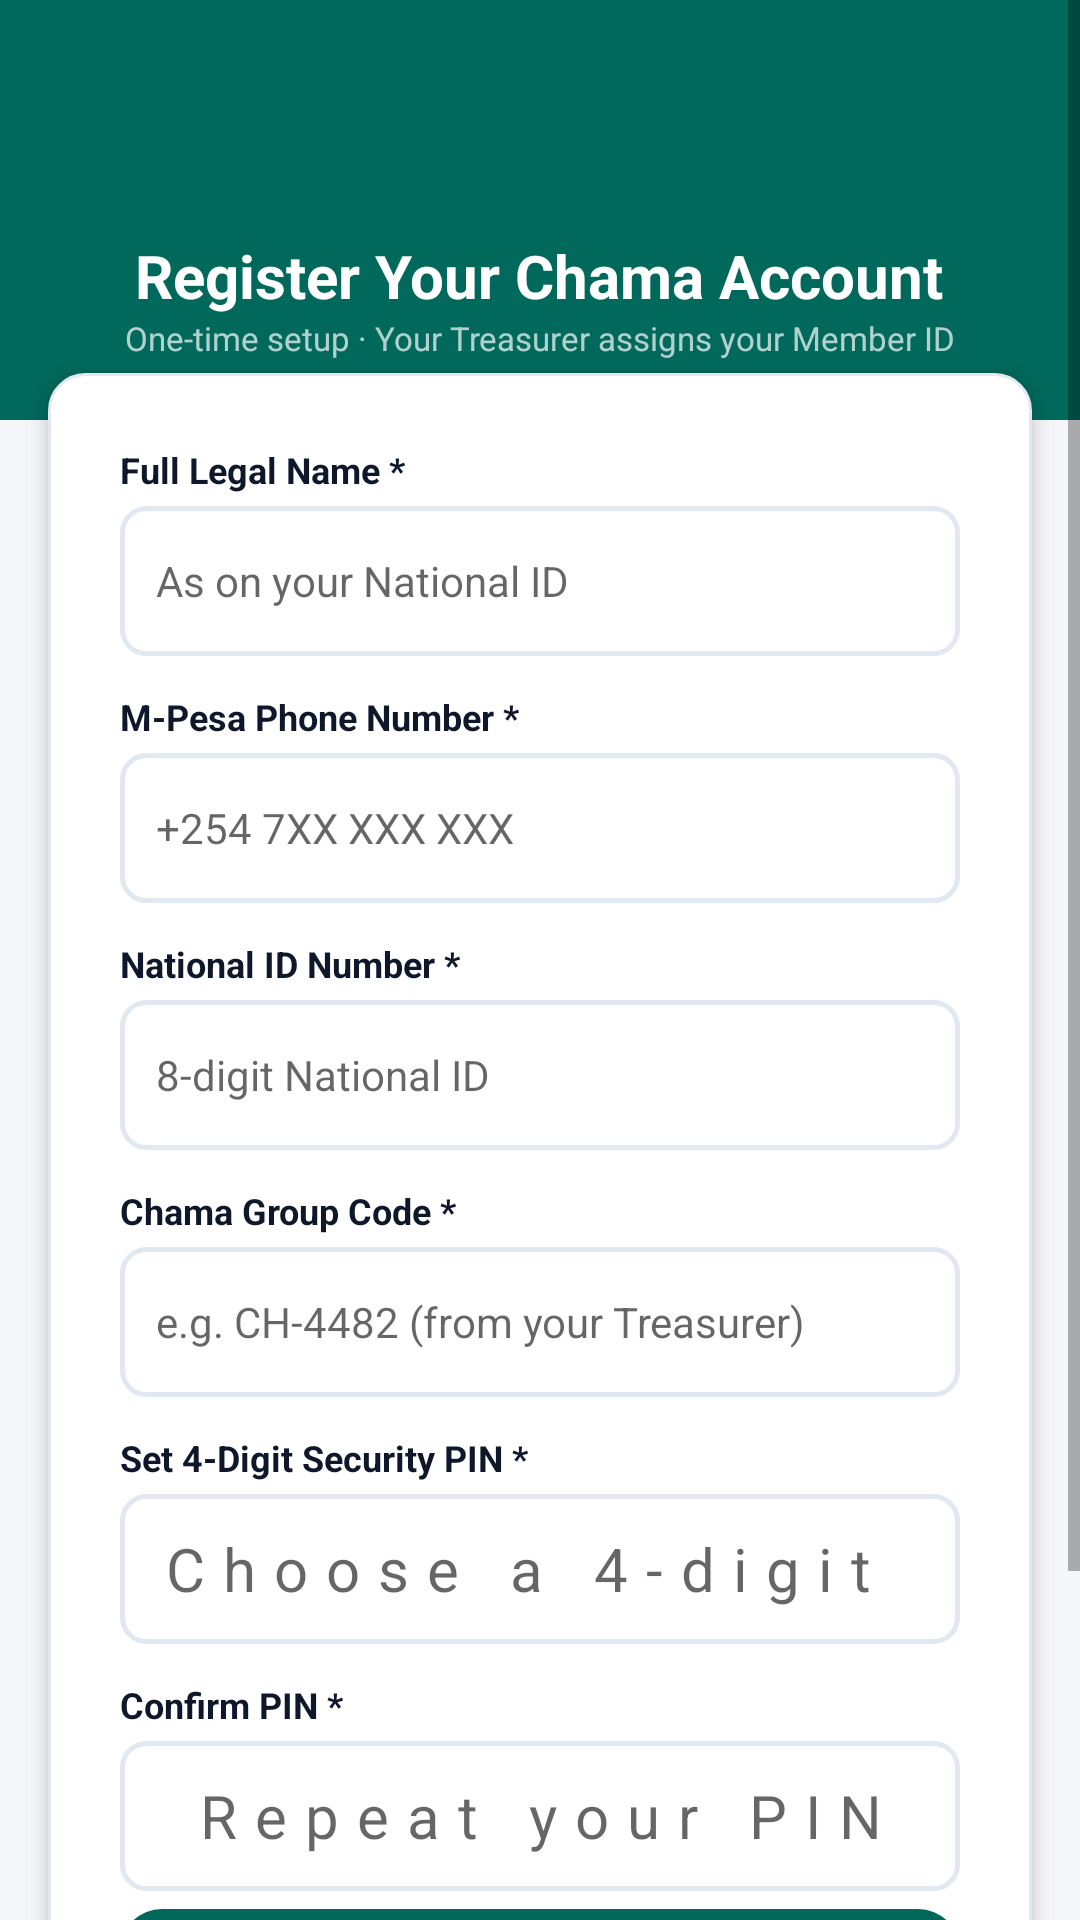

Android layout source for this screen:
<!-- AndroidManifest.xml: activity theme Theme.ChamaLoanApp -->
<!-- res/layout/activity_register.xml -->
<?xml version="1.0" encoding="utf-8"?>
<ScrollView xmlns:android="http://schemas.android.com/apk/res/android"
    android:layout_width="match_parent"
    android:layout_height="match_parent"
    android:background="@color/screen_background"
    android:fillViewport="true">

    <LinearLayout
        android:layout_width="match_parent"
        android:layout_height="wrap_content"
        android:orientation="vertical"
        android:gravity="center_horizontal">

        
        <LinearLayout
            android:layout_width="match_parent"
            android:layout_height="140dp"
            android:background="@color/brand_primary"
            android:orientation="vertical"
            android:gravity="bottom|center_horizontal"
            android:paddingBottom="20dp">

            <TextView
                android:layout_width="wrap_content"
                android:layout_height="wrap_content"
                android:text="Register Your Chama Account"
                android:textColor="@android:color/white"
                android:textSize="20sp"
                android:textStyle="bold" />

            <TextView
                android:layout_width="wrap_content"
                android:layout_height="wrap_content"
                android:text="One-time setup · Your Treasurer assigns your Member ID"
                android:textColor="#B2FFFFFF"
                android:textSize="11sp" />
        </LinearLayout>

        
        <LinearLayout
            android:layout_width="match_parent"
            android:layout_height="wrap_content"
            android:background="@drawable/bg_card_white"
            android:elevation="4dp"
            android:orientation="vertical"
            android:padding="24dp"
            android:layout_marginHorizontal="16dp"
            android:layout_marginTop="-16dp"
            android:layout_marginBottom="16dp">

            <TextView
                android:layout_width="wrap_content"
                android:layout_height="wrap_content"
                android:text="Full Legal Name *"
                android:textColor="@color/text_primary"
                android:textSize="12sp"
                android:textStyle="bold"
                android:layout_marginBottom="4dp" />
            <EditText
                android:id="@+id/etRegisterName"
                android:layout_width="match_parent"
                android:layout_height="50dp"
                android:hint="As on your National ID"
                android:inputType="textPersonName"
                android:textSize="14sp"
                android:paddingHorizontal="12dp"
                android:layout_marginBottom="12dp"
                android:background="@drawable/bg_input_field" />

            <TextView
                android:layout_width="wrap_content"
                android:layout_height="wrap_content"
                android:text="M-Pesa Phone Number *"
                android:textColor="@color/text_primary"
                android:textSize="12sp"
                android:textStyle="bold"
                android:layout_marginBottom="4dp" />
            <EditText
                android:id="@+id/etRegisterPhone"
                android:layout_width="match_parent"
                android:layout_height="50dp"
                android:hint="+254 7XX XXX XXX"
                android:inputType="phone"
                android:textSize="14sp"
                android:paddingHorizontal="12dp"
                android:layout_marginBottom="12dp"
                android:background="@drawable/bg_input_field" />

            <TextView
                android:layout_width="wrap_content"
                android:layout_height="wrap_content"
                android:text="National ID Number *"
                android:textColor="@color/text_primary"
                android:textSize="12sp"
                android:textStyle="bold"
                android:layout_marginBottom="4dp" />
            <EditText
                android:id="@+id/etRegisterNationalId"
                android:layout_width="match_parent"
                android:layout_height="50dp"
                android:hint="8-digit National ID"
                android:inputType="number"
                android:maxLength="8"
                android:textSize="14sp"
                android:paddingHorizontal="12dp"
                android:layout_marginBottom="12dp"
                android:background="@drawable/bg_input_field" />

            <TextView
                android:layout_width="wrap_content"
                android:layout_height="wrap_content"
                android:text="Chama Group Code *"
                android:textColor="@color/text_primary"
                android:textSize="12sp"
                android:textStyle="bold"
                android:layout_marginBottom="4dp" />
            <EditText
                android:id="@+id/etRegisterGroupCode"
                android:layout_width="match_parent"
                android:layout_height="50dp"
                android:hint="e.g. CH-4482 (from your Treasurer)"
                android:inputType="text"
                android:textSize="14sp"
                android:paddingHorizontal="12dp"
                android:layout_marginBottom="12dp"
                android:background="@drawable/bg_input_field" />

            <TextView
                android:layout_width="wrap_content"
                android:layout_height="wrap_content"
                android:text="Set 4-Digit Security PIN *"
                android:textColor="@color/text_primary"
                android:textSize="12sp"
                android:textStyle="bold"
                android:layout_marginBottom="4dp" />
            <EditText
                android:id="@+id/etRegisterPin"
                android:layout_width="match_parent"
                android:layout_height="50dp"
                android:hint="Choose a 4-digit PIN"
                android:inputType="numberPassword"
                android:maxLength="4"
                android:textSize="20sp"
                android:letterSpacing="0.3"
                android:gravity="center"
                android:paddingHorizontal="12dp"
                android:layout_marginBottom="12dp"
                android:background="@drawable/bg_input_field" />

            <TextView
                android:layout_width="wrap_content"
                android:layout_height="wrap_content"
                android:text="Confirm PIN *"
                android:textColor="@color/text_primary"
                android:textSize="12sp"
                android:textStyle="bold"
                android:layout_marginBottom="4dp" />
            <EditText
                android:id="@+id/etRegisterPinConfirm"
                android:layout_width="match_parent"
                android:layout_height="50dp"
                android:hint="Repeat your PIN"
                android:inputType="numberPassword"
                android:maxLength="4"
                android:textSize="20sp"
                android:letterSpacing="0.3"
                android:gravity="center"
                android:paddingHorizontal="12dp"
                android:layout_marginBottom="6dp"
                android:background="@drawable/bg_input_field" />

            
            <TextView
                android:id="@+id/tvRegisterError"
                android:layout_width="wrap_content"
                android:layout_height="wrap_content"
                android:text=""
                android:textColor="@color/status_rejected"
                android:textSize="12sp"
                android:layout_marginBottom="16dp"
                android:visibility="gone" />

            <Button
                android:id="@+id/btnRegisterSubmit"
                android:layout_width="match_parent"
                android:layout_height="50dp"
                android:background="@drawable/bg_btn_primary"
                android:text="Create Chama Account"
                android:textColor="@android:color/white"
                android:textSize="14sp"
                android:textStyle="bold"
                android:layout_marginBottom="12dp" />

            <Button
                android:id="@+id/btnBackToLogin"
                android:layout_width="match_parent"
                android:layout_height="44dp"
                android:backgroundTint="@color/screen_background"
                android:text="← Back to Sign In"
                android:textColor="@color/text_secondary"
                android:textSize="12sp" />
        </LinearLayout>

    </LinearLayout>
</ScrollView>
<!-- resources referenced by this layout -->
<resources>
  <color name="brand_primary">#00695C</color>
  <color name="screen_background">#F4F6F9</color>
  <color name="status_rejected">#B91C1C</color>
  <color name="text_primary">#0F172A</color>
  <color name="text_secondary">#475569</color>
  <!-- drawable bg_btn_primary (drawable) -->
  <?xml version="1.0" encoding="utf-8"?>
  <shape xmlns:android="http://schemas.android.com/apk/res/android">
      <gradient
          android:startColor="@color/brand_primary"
          android:endColor="@color/brand_primary_dark"
          android:angle="270" />
      <corners android:radius="14dp" />
  </shape>
  <!-- drawable bg_card_white (drawable) -->
  <?xml version="1.0" encoding="utf-8"?>
  <shape xmlns:android="http://schemas.android.com/apk/res/android">
      <solid android:color="@color/card_background" />
      <corners android:radius="12dp" />
      <stroke android:width="1dp" android:color="@color/border_light" />
  </shape>
  <!-- drawable bg_input_field (drawable) -->
  <?xml version="1.0" encoding="utf-8"?>
  <shape xmlns:android="http://schemas.android.com/apk/res/android">
      <solid android:color="@android:color/white" />
      <stroke android:width="1.5dp" android:color="@color/border_light" />
      <corners android:radius="8dp" />
  </shape>
  <style name="Theme.ChamaLoanApp" parent="Theme.AppCompat.Light.NoActionBar">
          <item name="colorPrimary">@color/brand_primary</item>
          <item name="colorPrimaryDark">@color/brand_primary_dark</item>
          <item name="colorAccent">@color/brand_accent</item>
      </style>
  <color name="brand_primary_dark">#004D40</color>
  <color name="card_background">#FFFFFF</color>
  <color name="border_light">#E2E8F0</color>
  <color name="brand_accent">#00897B</color>
</resources>
